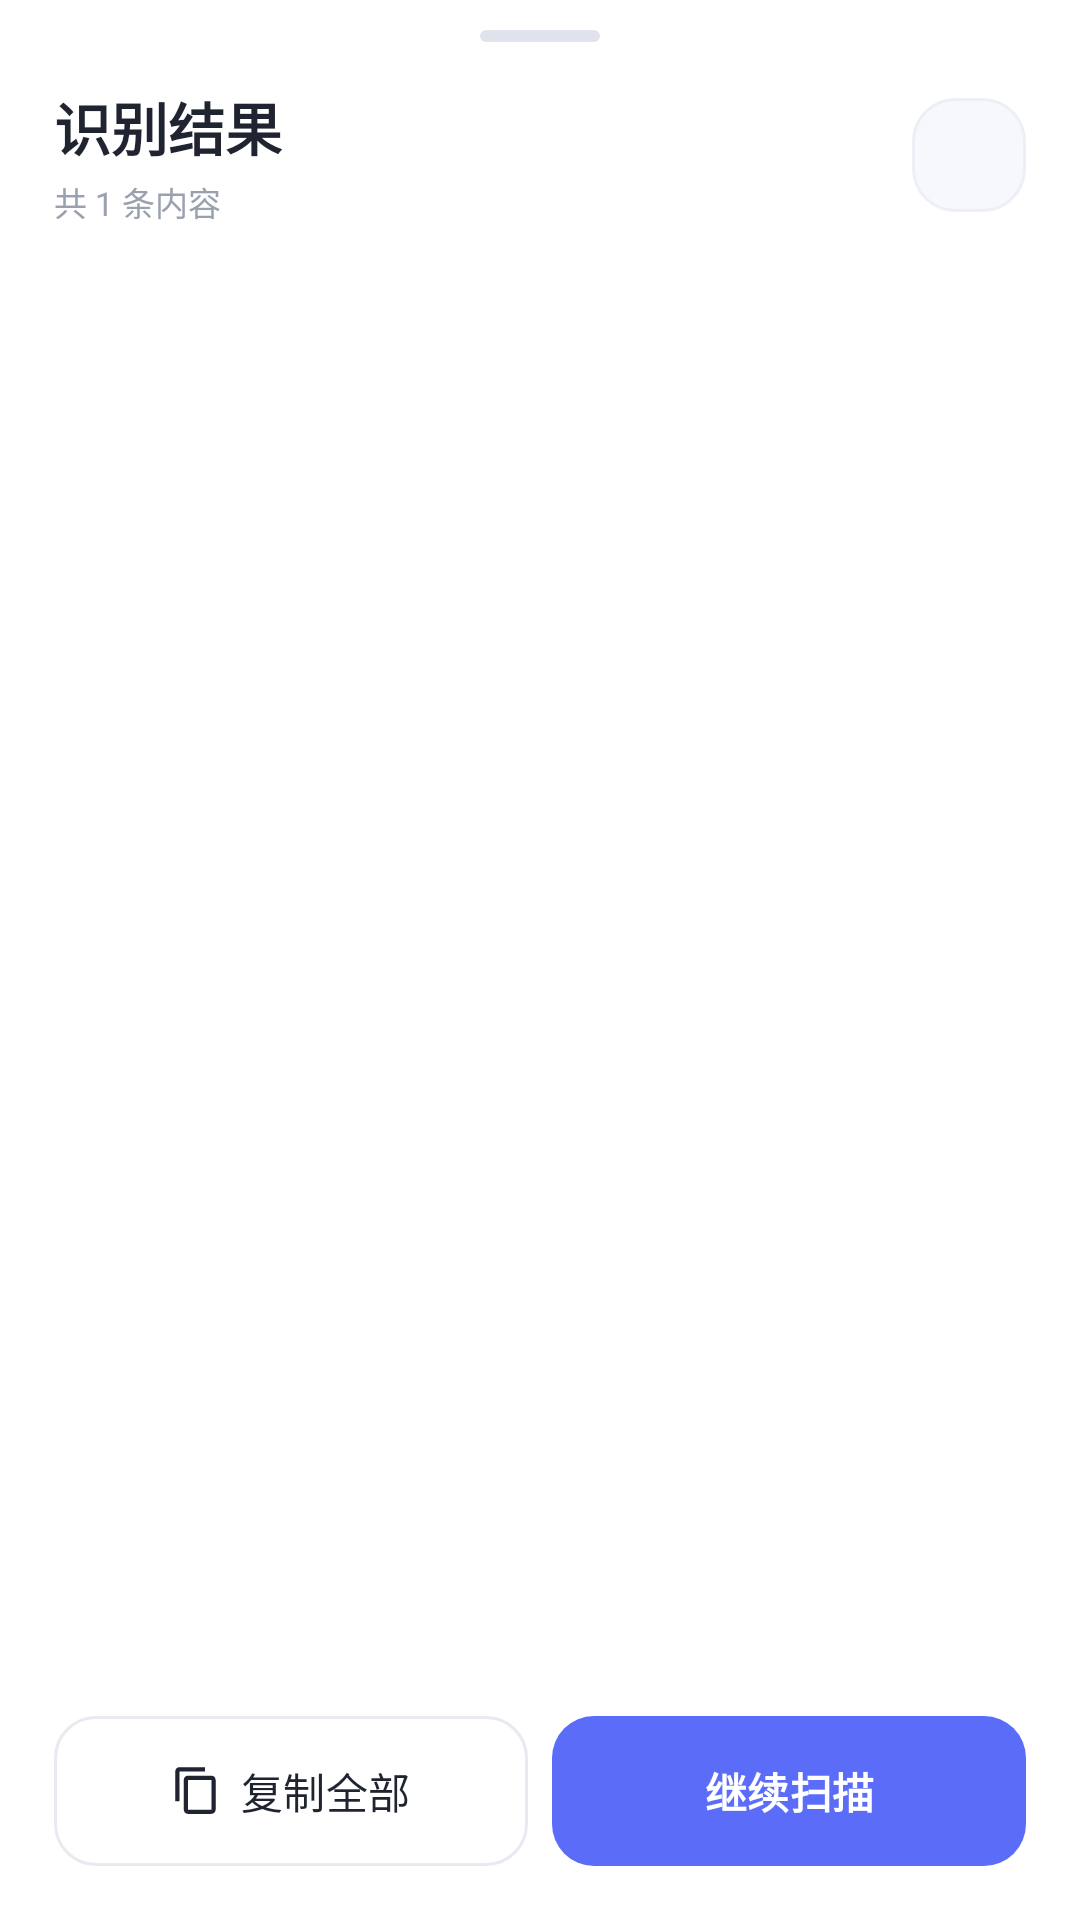

Produce the Android XML layout that renders to this screen, including the resource entries it uses.
<!-- AndroidManifest.xml: application theme Theme.QRscanf -->
<!-- res/layout/sheet_results.xml -->
<?xml version="1.0" encoding="utf-8"?>
<LinearLayout xmlns:android="http://schemas.android.com/apk/res/android"
    xmlns:app="http://schemas.android.com/apk/res-auto"
    android:layout_width="match_parent"
    android:layout_height="match_parent"
    android:background="@color/surface"
    android:orientation="vertical"
    android:paddingStart="18dp"
    android:paddingTop="10dp"
    android:paddingEnd="18dp"
    android:paddingBottom="18dp">

    <View
        android:layout_width="40dp"
        android:layout_height="4dp"
        android:layout_gravity="center_horizontal"
        android:background="@drawable/bg_sheet_handle" />

    <LinearLayout
        android:layout_width="match_parent"
        android:layout_height="wrap_content"
        android:layout_marginTop="14dp"
        android:gravity="center_vertical"
        android:orientation="horizontal">

        <LinearLayout
            android:layout_width="0dp"
            android:layout_height="wrap_content"
            android:layout_weight="1"
            android:orientation="vertical">

            <TextView
                android:id="@+id/tv_sheet_title"
                android:layout_width="wrap_content"
                android:layout_height="wrap_content"
                android:text="识别结果"
                android:textColor="@color/text_primary"
                android:textSize="19sp"
                android:textStyle="bold" />

            <TextView
                android:id="@+id/tv_sheet_subtitle"
                android:layout_width="wrap_content"
                android:layout_height="wrap_content"
                android:layout_marginTop="3dp"
                android:text="共 1 条内容"
                android:textColor="@color/text_tertiary"
                android:textSize="11sp" />
        </LinearLayout>

        <ImageButton
            android:id="@+id/btn_sheet_close"
            android:layout_width="38dp"
            android:layout_height="38dp"
            android:background="@drawable/bg_soft_card"
            android:contentDescription="@string/close"
            android:padding="9dp"
            android:src="@drawable/ic_close"
            app:tint="@color/text_secondary" />
    </LinearLayout>

    <androidx.recyclerview.widget.RecyclerView
        android:id="@+id/rv_results"
        android:layout_width="match_parent"
        android:layout_height="0dp"
        android:layout_marginTop="12dp"
        android:layout_weight="1"
        android:clipToPadding="false"
        android:paddingBottom="4dp"
        android:scrollbars="none" />

    <LinearLayout
        android:layout_width="match_parent"
        android:layout_height="wrap_content"
        android:layout_marginTop="10dp"
        android:orientation="horizontal">

        <com.google.android.material.button.MaterialButton
            android:id="@+id/btn_sheet_copy_all"
            style="@style/Widget.QRscanf.Button.Outlined"
            android:layout_width="0dp"
            android:layout_height="50dp"
            android:layout_marginEnd="8dp"
            android:layout_weight="1"
            android:text="复制全部"
            android:textSize="14sp"
            app:icon="@drawable/ic_copy"
            app:iconGravity="textStart"
            app:iconPadding="6dp"
            app:iconSize="17dp"
            app:iconTint="@color/text_primary" />

        <com.google.android.material.button.MaterialButton
            android:id="@+id/btn_sheet_action"
            style="@style/Widget.QRscanf.Button"
            android:layout_width="0dp"
            android:layout_height="50dp"
            android:layout_weight="1"
            android:text="继续扫描"
            android:textSize="14sp" />
    </LinearLayout>
</LinearLayout>
<!-- resources referenced by this layout -->
<resources>
  <color name="surface">#FFFFFF</color>
  <color name="text_primary">#1F2430</color>
  <color name="text_secondary">#6B7280</color>
  <color name="text_tertiary">#9AA1AE</color>
  <!-- drawable bg_sheet_handle (drawable) -->
  <?xml version="1.0" encoding="utf-8"?>
  <shape xmlns:android="http://schemas.android.com/apk/res/android" android:shape="rectangle">
      <solid android:color="#E0E3EB" />
      <corners android:radius="3dp" />
  </shape>
  <!-- drawable bg_soft_card (drawable) -->
  <?xml version="1.0" encoding="utf-8"?>
  <shape xmlns:android="http://schemas.android.com/apk/res/android" android:shape="rectangle">
      <solid android:color="#F7F8FC" />
      <corners android:radius="14dp" />
      <stroke android:width="1dp" android:color="#EDEFF6" />
  </shape>
  <!-- drawable ic_copy (drawable) -->
  <?xml version="1.0" encoding="utf-8"?>
  <vector xmlns:android="http://schemas.android.com/apk/res/android"
      android:width="24dp" android:height="24dp"
      android:viewportWidth="24" android:viewportHeight="24">
      <path android:fillColor="#FFFFFF"
          android:pathData="M16,1H4C2.9,1 2,1.9 2,3v14h2V3h12V1zM19,5H8C6.9,5 6,5.9 6,7v14c0,1.1 0.9,2 2,2h11c1.1,0 2,-0.9 2,-2V7c0,-1.1 -0.9,-2 -2,-2zM19,21H8V7h11v14z" />
  </vector>
  <string name="close">关闭</string>
  <style name="Widget.QRscanf.Button" parent="Widget.Material3.Button">
          <item name="cornerRadius">14dp</item>
          <item name="android:textSize">15sp</item>
          <item name="android:textStyle">bold</item>
          <item name="android:minHeight">50dp</item>
          <item name="android:insetTop">0dp</item>
          <item name="android:insetBottom">0dp</item>
          <item name="backgroundTint">@color/brand_blue</item>
      </style>
  <style name="Widget.QRscanf.Button.Outlined" parent="Widget.Material3.Button.OutlinedButton">
          <item name="cornerRadius">14dp</item>
          <item name="android:textSize">15sp</item>
          <item name="android:minHeight">50dp</item>
          <item name="android:insetTop">0dp</item>
          <item name="android:insetBottom">0dp</item>
          <item name="strokeColor">@color/divider</item>
          <item name="android:textColor">@color/text_primary</item>
      </style>
  <color name="brand_blue">#5B6CF9</color>
  <color name="divider">#E8EAF2</color>
  <color name="white">#FFFFFF</color>
  <color name="brand_blue_dark">#4453E8</color>
  <color name="brand_violet">#7B61FF</color>
  <color name="surface_alt">#F7F8FC</color>
  <color name="bg">#F3F4F9</color>
  <style name="ThemeOverlay.QRscanf.Dialog" parent="ThemeOverlay.Material3.MaterialAlertDialog">
          <item name="shapeAppearanceOverlay">@style/ShapeAppearance.QRscanf.Dialog</item>
      </style>
  <style name="ThemeOverlay.QRscanf.BottomSheet" parent="ThemeOverlay.Material3.BottomSheetDialog">
          <item name="bottomSheetStyle">@style/Widget.QRscanf.BottomSheet</item>
      </style>
  <style name="ShapeAppearance.QRscanf.Dialog" parent="">
          <item name="cornerFamily">rounded</item>
          <item name="cornerSize">22dp</item>
      </style>
  <style name="Widget.QRscanf.BottomSheet" parent="Widget.Material3.BottomSheet.Modal">
          <item name="backgroundTint">@color/surface</item>
          <item name="shapeAppearance">@style/ShapeAppearance.QRscanf.BottomSheet</item>
      </style>
  <style name="ShapeAppearance.QRscanf.BottomSheet" parent="">
          <item name="cornerFamily">rounded</item>
          <item name="cornerSizeTopLeft">26dp</item>
          <item name="cornerSizeTopRight">26dp</item>
          <item name="cornerSizeBottomLeft">0dp</item>
          <item name="cornerSizeBottomRight">0dp</item>
      </style>
</resources>
